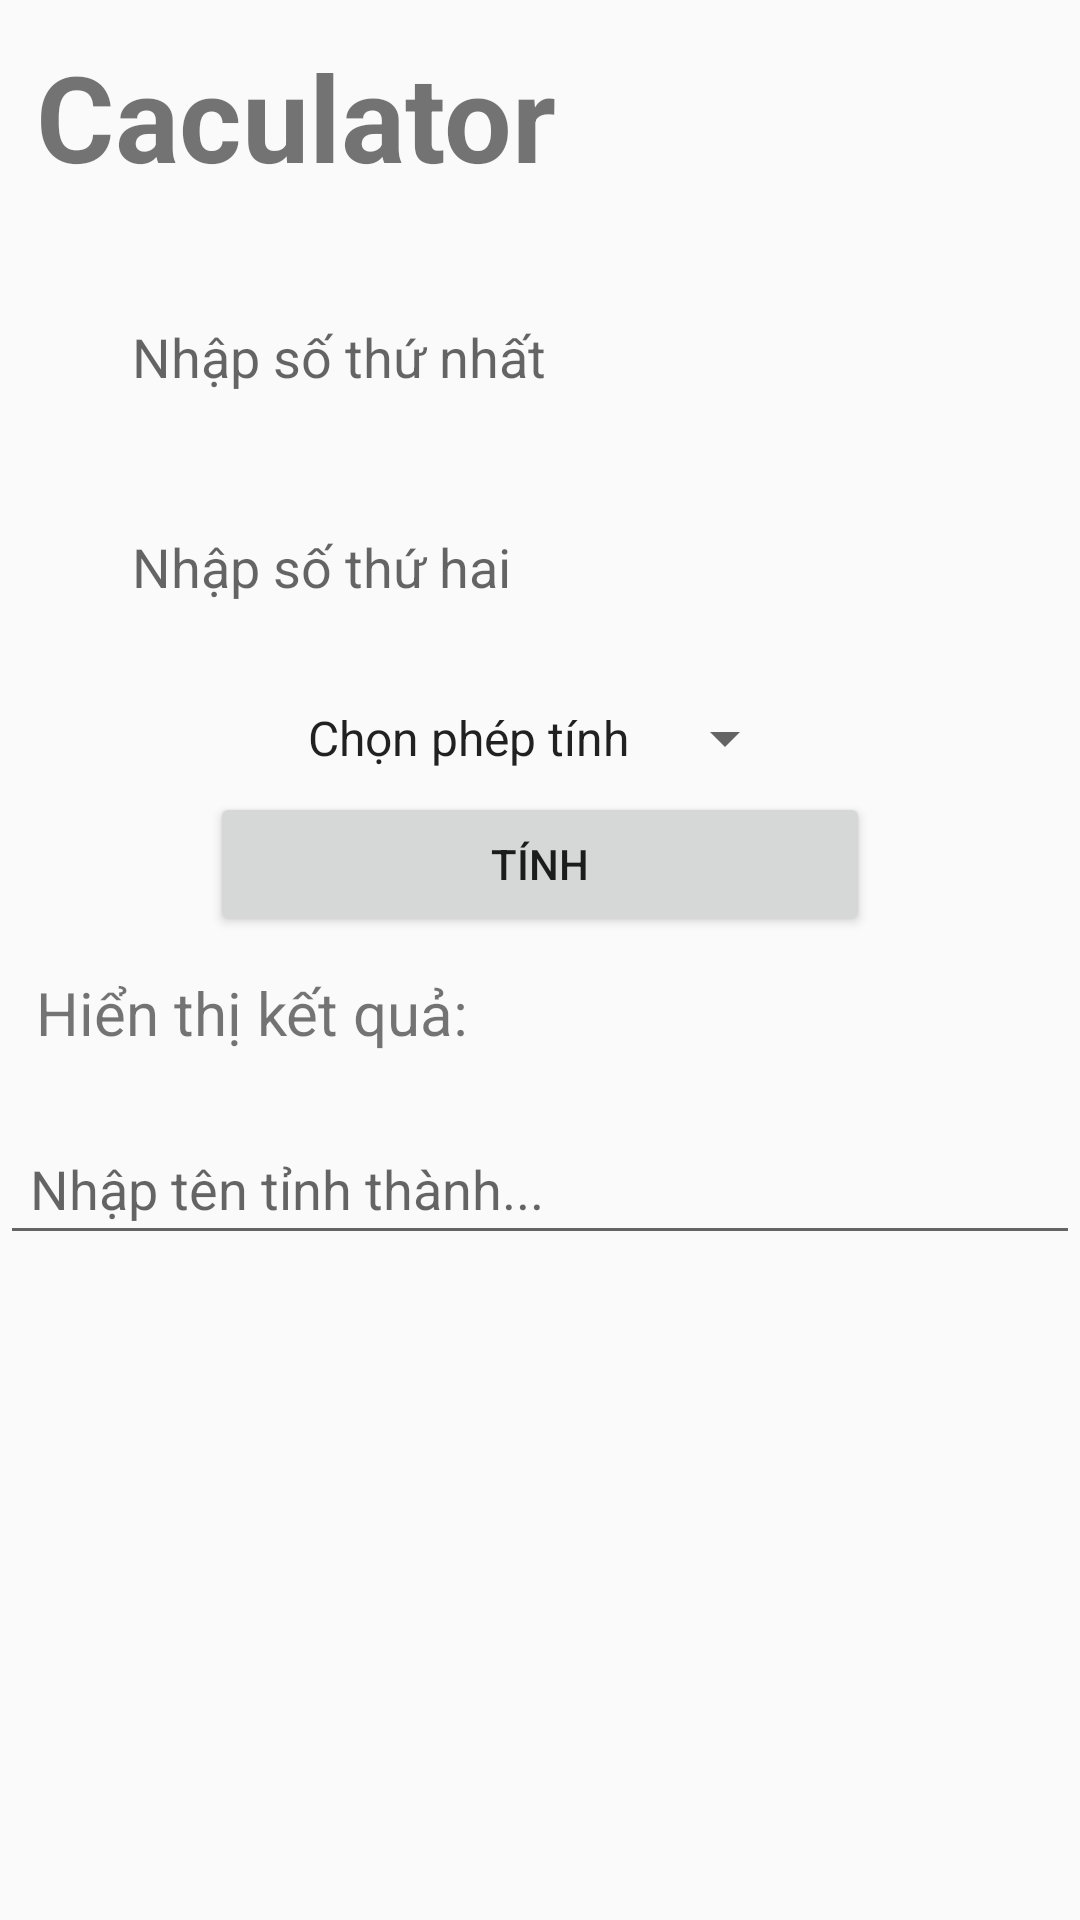

This screen was rendered from an Android layout file. Write that file and the resources it references.
<!-- AndroidManifest.xml: application theme Theme.MyFirstApplication -->
<!-- res/layout/caculator.xml -->
<?xml version="1.0" encoding="utf-8"?>
<androidx.constraintlayout.widget.ConstraintLayout xmlns:android="http://schemas.android.com/apk/res/android"
    android:layout_width="match_parent"
    android:layout_height="match_parent"
    xmlns:app="http://schemas.android.com/apk/res-auto">

    <TextView
        android:id="@+id/labeled"
        android:layout_width="0dp"
        android:layout_height="50dp"
        app:layout_constraintTop_toTopOf="parent"
        app:layout_constraintStart_toStartOf="parent"
        app:layout_constraintStart_toEndOf="parent"
        android:layout_marginTop="12dp"
        android:layout_marginHorizontal="12dp"
        android:text="Caculator"
        android:textSize="40sp"
        android:textStyle="bold"
        />

    <EditText
        android:id="@+id/pt1"
        android:layout_width="0dp"
        android:layout_height="50dp"
        android:hint="Nhập số thứ nhất"
        android:background="@drawable/rounded_edittext_background"
        android:padding="12dp"
        android:inputType="text"
        app:layout_constraintTop_toBottomOf="@id/labeled"
        app:layout_constraintStart_toStartOf="parent"
        app:layout_constraintEnd_toEndOf="parent"
        android:layout_marginTop="32dp"
        android:layout_marginHorizontal="32dp" />

    <EditText
        android:id="@+id/pt2"
        android:layout_width="0dp"
        android:layout_height="50dp"
        android:hint="Nhập số thứ hai"
        android:background="@drawable/rounded_edittext_background"
        android:padding="12dp"
        android:inputType="text"
        app:layout_constraintTop_toBottomOf="@id/pt1"
        app:layout_constraintStart_toStartOf="parent"
        app:layout_constraintEnd_toEndOf="parent"
        android:layout_marginTop="20dp"
        android:layout_marginHorizontal="32dp" />

    <Spinner
        android:id="@+id/spinner_operators"
        android:layout_width="wrap_content"
        android:layout_height="wrap_content"
        android:entries="@array/operators_list"
        app:layout_constraintTop_toBottomOf="@id/pt2"
        app:layout_constraintStart_toStartOf="parent"
        app:layout_constraintEnd_toEndOf="parent"
        android:layout_marginTop="20dp"

        />


    <Button
        android:id="@+id/button"
        android:layout_width="0dp"
        android:layout_height="wrap_content"
        app:layout_constraintTop_toBottomOf="@+id/pt2"
        app:layout_constraintStart_toStartOf="parent"
        app:layout_constraintEnd_toEndOf="parent"
        android:layout_marginTop="50dp"
        android:layout_marginHorizontal="70dp"
        android:text="Tính" />

    <TextView
        android:id="@+id/hienthi"
        android:layout_width="0dp"
        android:layout_height="50dp"
        app:layout_constraintTop_toBottomOf="@+id/button"
        app:layout_constraintStart_toStartOf="parent"
        android:layout_marginTop="12dp"
        android:layout_marginLeft="12dp"
        android:text="Hiển thị kết quả:"
        android:textSize="20dp"
        />
    <TextView
        android:layout_width="50dp"
        android:layout_height="50dp"
        app:layout_constraintTop_toBottomOf="@+id/button"
        app:layout_constraintLeft_toRightOf="@+id/hienthi"
        android:layout_marginTop="12dp"
        android:layout_marginLeft="12dp"
        android:textSize="20dp"
        />

    <MultiAutoCompleteTextView
        android:id="@+id/multiAutoComplete"
        android:layout_width="match_parent"
        android:layout_height="wrap_content"
        app:layout_constraintTop_toBottomOf="@+id/hienthi"
        android:hint="Nhập tên tỉnh thành..."
        android:padding="10dp"
        android:completionThreshold="1"/>
</androidx.constraintlayout.widget.ConstraintLayout>
<!-- resources referenced by this layout -->
<resources>
  <string-array name="operators_list">
          <item>Chọn phép tính</item>
          <item>+</item>
          <item>-</item>
          <item>*</item>
          <item>/</item>
      </string-array>
  <style name="Theme.MyFirstApplication" parent="Base.Theme.MyFirstApplication" />
  <style name="Base.Theme.MyFirstApplication" parent="Theme.AppCompat.DayNight.DarkActionBar">
          
          
      </style>
</resources>
